Labelled photos from "processed", an image-classification folder in ZeiadIbrahim/Egyptian-Artifact-Classifier. The possible labels are: jewellery, pottery, reliefs, statuary, unclassified.

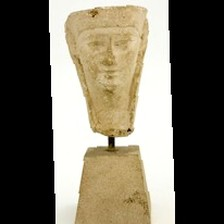
Label: statuary

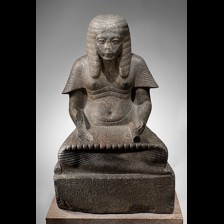
Label: statuary

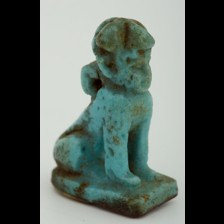
Label: jewellery

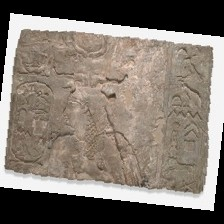
Label: reliefs

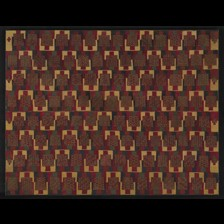
Label: unclassified

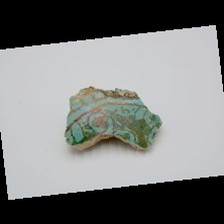
Label: pottery
